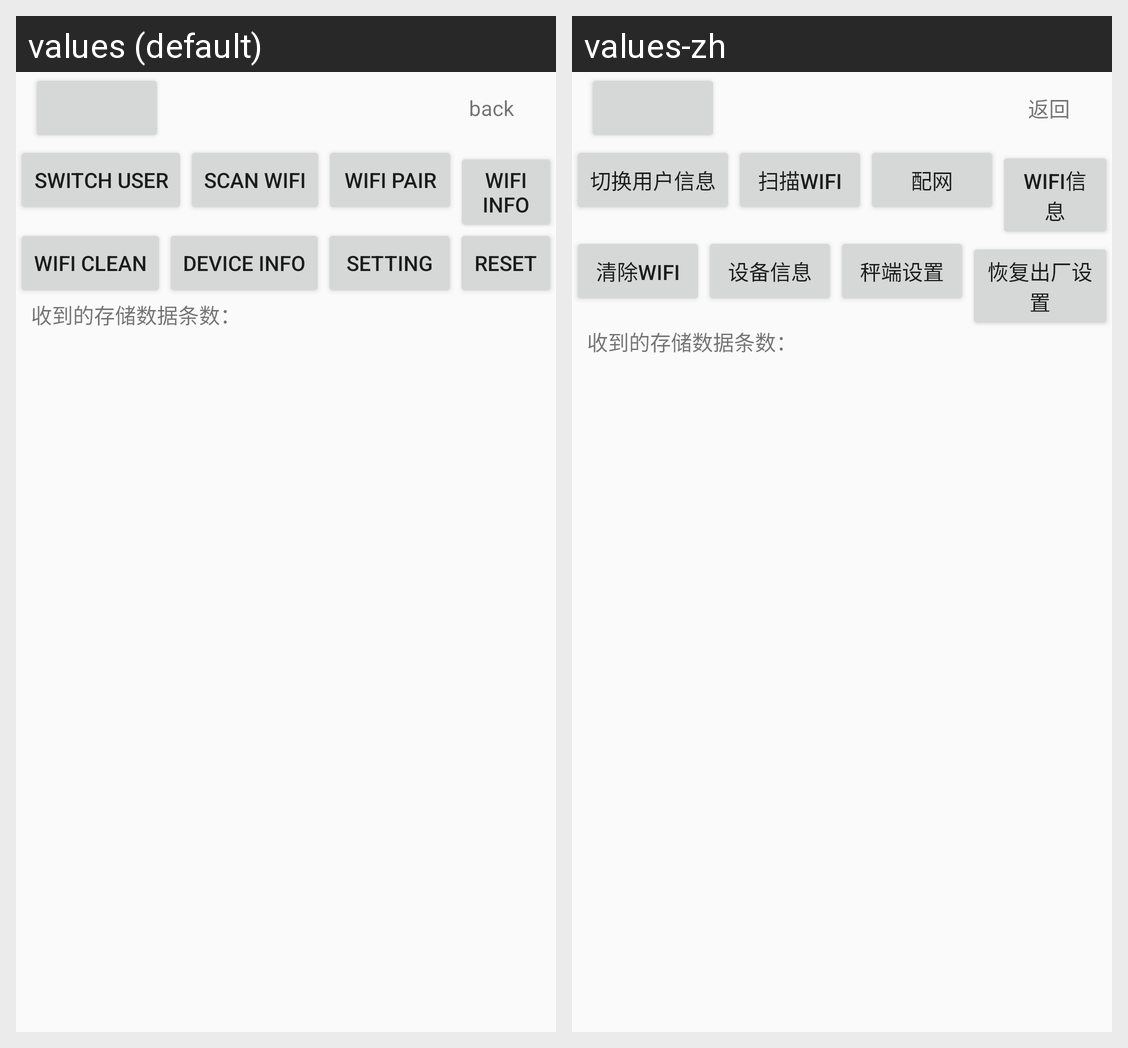

Here is an Android app screen in its default locale and in the app's own translations. Write out the translated-string differences for the strings that appear on this screen.
Android screen res/layout/activity_height_scale.xml rendered under 2 locales, left to right: values (default), values-zh. Device: Nexus 5 (rendered at 1080×1920; each locale shown at half size, 540×960, under a caption strip naming it); theme AppTheme.
Strings drawn on this screen, with the default value and each locale's value (text and hints the layout hard-codes, and strings that could not be matched under every locale, appear in the picture but are not listed):

back
  values: back
  values-zh: 返回

switch_user
  values: switch user
  values-zh: 切换用户信息

wifi
  values: Scan WIFI
  values-zh: 扫描WIFI

pair_wifi
  values: wifi pair
  values-zh: 配网

wifi_info
  values: wifi info
  values-zh: wifi信息

wifi_clean
  values: wifi clean
  values-zh: 清除WiFi

device_info
  values: device info
  values-zh: 设备信息

device_setting
  values: setting
  values-zh: 秤端设置

reset
  values: reset
  values-zh: 恢复出厂设置
